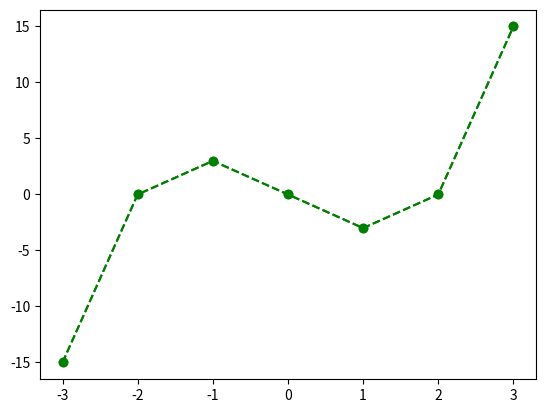

Reproduce this figure in Python.
import random                 # randomモジュールを読み込む

print(random.random())        # 0 <= x < 1 の乱数を得る（浮動小数点数）
print(random.randint(0, 6))   # 0 <= x <= 6 の乱数を得る（整数）
a_list = [0, 1, 2, 3, 4, 5]
random.shuffle(a_list)        # リストをランダムに入れ替える
print(a_list)
print(random.choice(a_list))  # リストの要素をひとつランダムに選ぶ

import matplotlib.pyplot    # matplotlib.pyplot モジュールを読み込む

X = [ -3, -2, -1, 0, 1, 2, 3]
Y = [ (x-2)*x*(x+2) for x in X ]   # （よだんだよん） 「リスト内包表記」という書き方．forループしてリストを作る処理を簡潔に書ける（p.236）

matplotlib.pyplot.plot(X, Y, color = "green", marker = "o", linestyle = "dashed")   #  plot 関数を呼び出す（名前が長い...）

import matplotlib.pyplot as plt     # matplotlib.pyplot モジュールを plt という名前で使えるように読み込む

X = [ -3, -2, -1, 0, 1, 2, 3]
Y = [ (x-2)*x*(x+2) for x in X ]   # （よだんだよん） 「リスト内包表記」という書き方．forループしてリストを作る処理を簡潔に書ける（p.236）

plt.plot(X, Y, color = "green", marker = "o", linestyle = "dashed")  #  plot 関数を呼び出す（名前 plt.plot で済む）

monk_fish_team = [158, 157, 163, 157, 145]
volleyball_team = [143, 167, 170, 165]

# statisticsモジュールを普通に import した場合
import statistics 

print(statistics.median(monk_fish_team)) 
print(statistics.median(volleyball_team))

# 「from ほげ import へな」の場合
from statistics import median 

print(median(monk_fish_team))
print(median(volleyball_team))

import datetime     # 標準ライブラリの datetime モジュールをインポート
today = datetime.date.today()                   # 今日の日付
birthday = datetime.date(2004, 10, 26)  # 誰かの誕生日
delta = today - birthday     # 時間差を表す timedelta オブジェクト
print("生まれてから", delta.days, "日経ったみたいほげ")

import sys  # 標準ライブラリの sys モジュールをインポート

# sys.platform でこのコードを実行してる環境の OS を識別できる
if sys.platform == 'win32':
    osname = 'Windows'
elif sys.platform == 'darwin':
    osname = 'macOS'
elif sys.platform == 'linux':
    osname = 'Linux'
else:
    osname = sys.platform

import os # 標準ライブラリの os モジュールをインポート

#  この jupyter notebook が動作しているディレクトリ
# (current working directory)を取得
cwd = os.getcwd()

import getpass # getpass モジュールをインポート
username = getpass.getuser()  # ユーザ名を取得

print("やあこんちは．")
print()
print("ふむ，僕は", osname, "の環境下で動いてるほげね．")
print("で，僕が今いる場所は", cwd, "ほげね．")
print()
print("でもって君のIDは", username, "ほげね．")
print("よろしくほげ．")